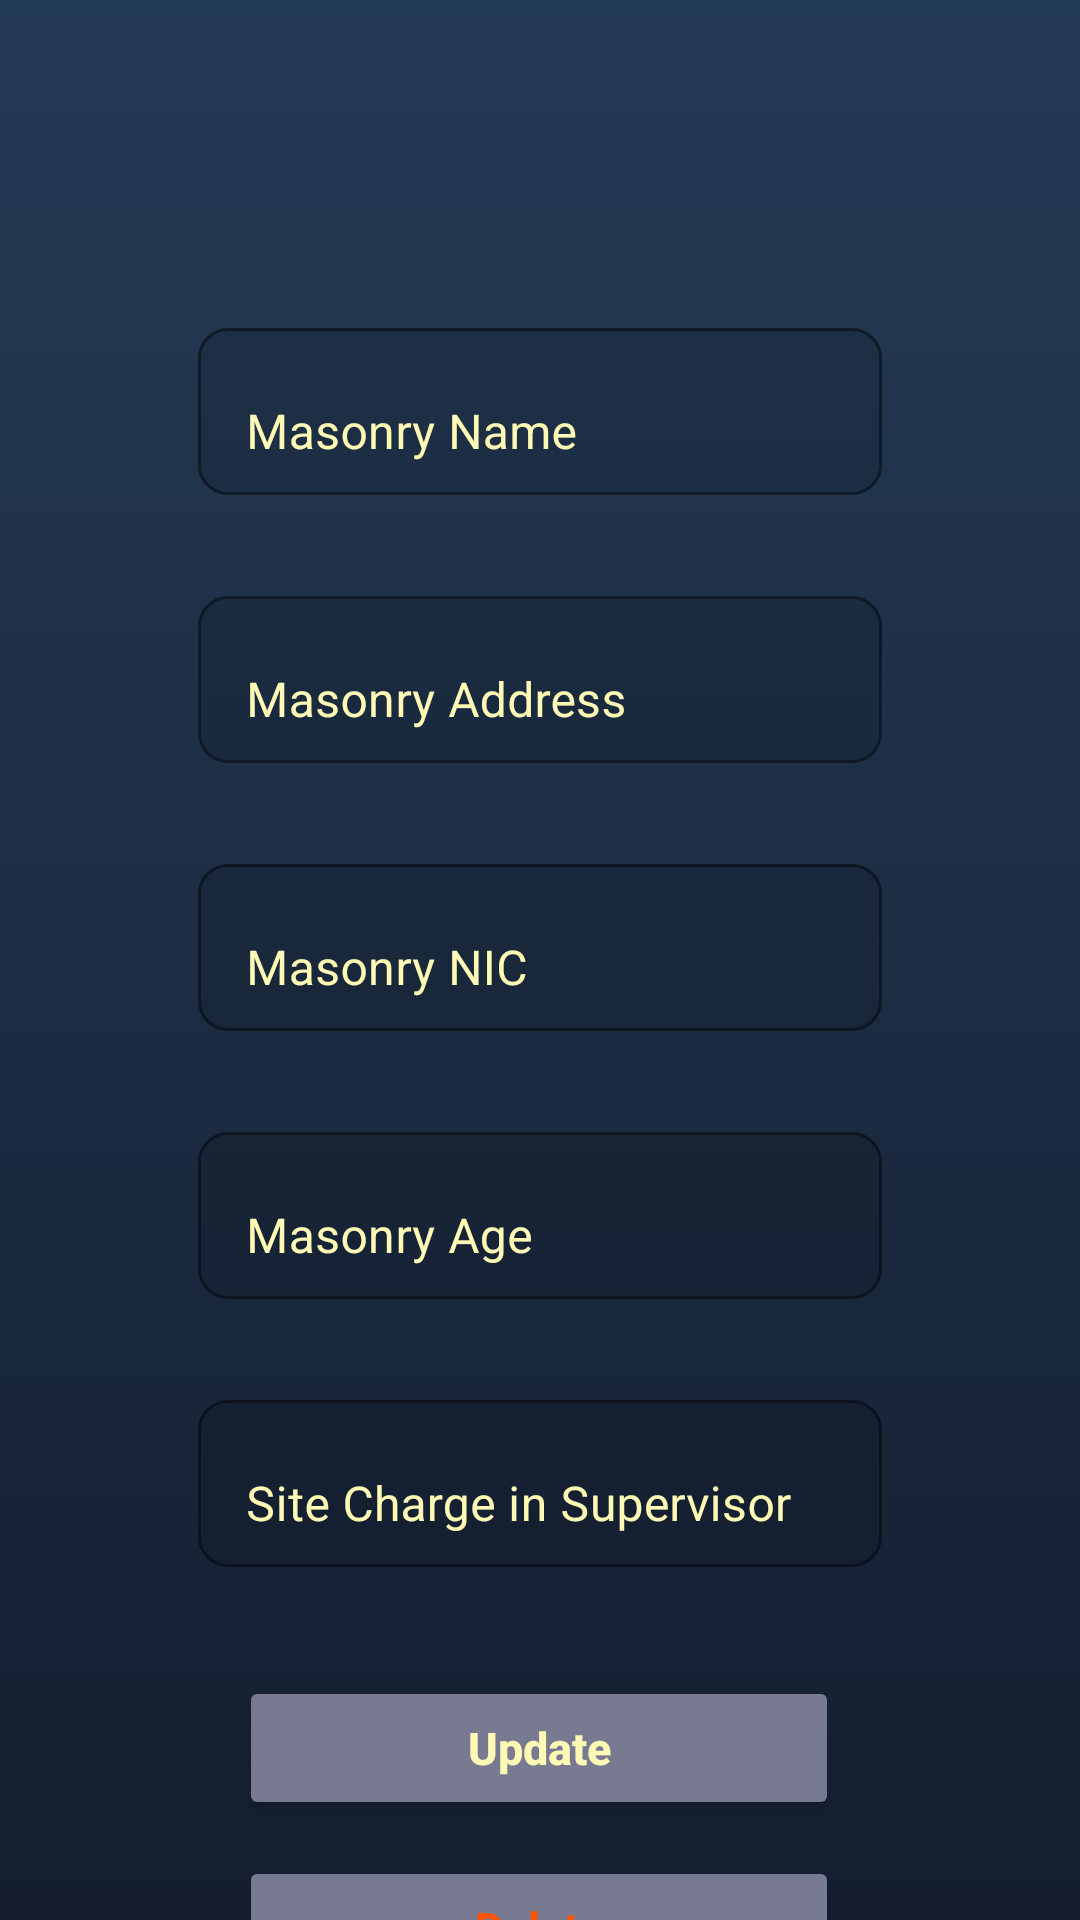

Android layout source for this screen:
<!-- AndroidManifest.xml: application theme Theme.WJConstractor -->
<!-- res/layout/activity__masonry__update__delete.xml -->
<?xml version="1.0" encoding="utf-8"?>
<androidx.constraintlayout.widget.ConstraintLayout xmlns:android="http://schemas.android.com/apk/res/android"
    xmlns:app="http://schemas.android.com/apk/res-auto"
    xmlns:tools="http://schemas.android.com/tools"
    android:layout_width="match_parent"
    android:layout_height="match_parent"
    android:background="@drawable/gradient_background"
    tools:context="._Masonry_Update_DeleteActivity">

    <com.google.android.material.textfield.TextInputLayout
        android:id="@+id/masonry_name2"
        style="@style/Widget.MaterialComponents.Button.OutlinedButton"
        android:layout_width="match_parent"
        android:layout_height="wrap_content"
        android:layout_marginStart="50dp"
        android:layout_marginTop="100dp"
        android:layout_marginEnd="50dp"
        android:hint="@string/update_delete_masonry_name"
        android:textColorHint="@color/text"
        app:boxBackgroundMode="outline"
        app:boxCornerRadiusBottomEnd="10dp"
        app:boxCornerRadiusBottomStart="10dp"
        app:boxCornerRadiusTopEnd="10dp"
        app:boxCornerRadiusTopStart="10dp"
        app:endIconMode="clear_text"
        app:endIconTint="@color/text"
        app:errorEnabled="true"
        app:errorTextColor="@color/logoutText"
        app:layout_constraintEnd_toEndOf="parent"
        app:layout_constraintStart_toStartOf="parent"
        app:layout_constraintTop_toTopOf="parent">

        <com.google.android.material.textfield.TextInputEditText
            android:id="@+id/edit_masonry_name2"
            android:layout_width="match_parent"
            android:layout_height="wrap_content"
            android:inputType="textCapSentences"
            android:textColor="@color/text" />
    </com.google.android.material.textfield.TextInputLayout>

    <com.google.android.material.textfield.TextInputLayout
        android:id="@+id/masonry_address2"
        style="@style/Widget.MaterialComponents.Button.OutlinedButton"
        android:layout_width="match_parent"
        android:layout_height="wrap_content"
        android:layout_marginStart="50dp"
        android:layout_marginEnd="50dp"
        android:hint="@string/update_delete_masonry_address"
        android:textColorHint="@color/text"
        app:boxBackgroundMode="outline"
        app:boxCornerRadiusBottomEnd="10dp"
        app:boxCornerRadiusBottomStart="10dp"
        app:boxCornerRadiusTopEnd="10dp"
        app:boxCornerRadiusTopStart="10dp"
        app:endIconMode="clear_text"
        app:endIconTint="@color/text"
        app:errorEnabled="true"
        app:errorTextColor="@color/logoutText"
        app:layout_constraintEnd_toEndOf="parent"
        app:layout_constraintHorizontal_bias="1.0"
        app:layout_constraintStart_toStartOf="parent"
        app:layout_constraintTop_toBottomOf="@+id/masonry_name2">

        <com.google.android.material.textfield.TextInputEditText
            android:id="@+id/edit_masonry_address2"
            android:layout_width="match_parent"
            android:layout_height="wrap_content"
            android:inputType="textCapSentences"
            android:textColor="@color/text" />
    </com.google.android.material.textfield.TextInputLayout>

    <com.google.android.material.textfield.TextInputLayout
        android:id="@+id/masonry_nic2"
        style="@style/Widget.MaterialComponents.Button.OutlinedButton"
        android:layout_width="match_parent"
        android:layout_height="wrap_content"
        android:layout_marginStart="50dp"
        android:layout_marginEnd="50dp"
        android:hint="@string/update_delete_masonry_nic"
        android:textColorHint="@color/text"
        app:boxBackgroundMode="outline"
        app:boxCornerRadiusBottomEnd="10dp"
        app:boxCornerRadiusBottomStart="10dp"
        app:boxCornerRadiusTopEnd="10dp"
        app:boxCornerRadiusTopStart="10dp"
        app:endIconMode="clear_text"
        app:endIconTint="@color/text"
        app:errorEnabled="true"
        app:errorTextColor="@color/logoutText"
        app:layout_constraintEnd_toEndOf="parent"
        app:layout_constraintStart_toStartOf="parent"
        app:layout_constraintTop_toBottomOf="@+id/masonry_address2">

        <com.google.android.material.textfield.TextInputEditText
            android:id="@+id/edit_masonry_nic2"
            android:layout_width="match_parent"
            android:layout_height="wrap_content"
            android:inputType="textCapSentences"
            android:textColor="@color/text" />
    </com.google.android.material.textfield.TextInputLayout>

    <com.google.android.material.textfield.TextInputLayout
        android:id="@+id/masonry_age2"
        style="@style/Widget.MaterialComponents.Button.OutlinedButton"
        android:layout_width="match_parent"
        android:layout_height="wrap_content"
        android:layout_marginStart="50dp"
        android:layout_marginEnd="50dp"
        android:hint="@string/update_delete_masonry_age"
        android:textColorHint="@color/text"
        app:boxBackgroundMode="outline"
        app:boxCornerRadiusBottomEnd="10dp"
        app:boxCornerRadiusBottomStart="10dp"
        app:boxCornerRadiusTopEnd="10dp"
        app:boxCornerRadiusTopStart="10dp"
        app:endIconMode="clear_text"
        app:endIconTint="@color/text"
        app:errorEnabled="true"
        app:errorTextColor="@color/logoutText"
        app:layout_constraintEnd_toEndOf="parent"
        app:layout_constraintStart_toStartOf="parent"
        app:layout_constraintTop_toBottomOf="@+id/masonry_nic2">

        <com.google.android.material.textfield.TextInputEditText
            android:id="@+id/edit_masonry_age2"
            android:layout_width="match_parent"
            android:layout_height="wrap_content"
            android:inputType="number"
            android:textColor="@color/text" />
    </com.google.android.material.textfield.TextInputLayout>

    <Button
        android:id="@+id/update_btn"
        android:layout_width="200dp"
        android:layout_height="wrap_content"
        android:layout_marginTop="12dp"
        android:backgroundTint="@color/menuback"
        android:padding="10dp"
        android:text="@string/update_delete_update"
        android:textAllCaps="false"
        android:textColor="@color/text"
        android:textSize="15sp"
        android:textStyle="bold"
        app:cornerRadius="10dp"
        app:layout_constraintEnd_toEndOf="parent"
        app:layout_constraintHorizontal_bias="0.497"
        app:layout_constraintStart_toStartOf="parent"
        app:layout_constraintTop_toBottomOf="@+id/supervisor_name2"
        tools:ignore="OnClick" />

    <com.google.android.material.textfield.TextInputLayout
        android:id="@+id/supervisor_name2"
        style="@style/Widget.MaterialComponents.Button.OutlinedButton"
        android:layout_width="match_parent"
        android:layout_height="wrap_content"
        android:layout_marginStart="50dp"
        android:layout_marginEnd="50dp"
        android:hint="@string/update_delete_site_charge_in_supervisor"
        android:textColorHint="@color/text"
        app:boxBackgroundMode="outline"
        app:boxCornerRadiusBottomEnd="10dp"
        app:boxCornerRadiusBottomStart="10dp"
        app:boxCornerRadiusTopEnd="10dp"
        app:boxCornerRadiusTopStart="10dp"
        app:endIconMode="clear_text"
        app:endIconTint="@color/text"
        app:errorEnabled="true"
        app:errorTextColor="@color/logoutText"
        app:layout_constraintEnd_toEndOf="parent"
        app:layout_constraintStart_toStartOf="parent"
        app:layout_constraintTop_toBottomOf="@+id/masonry_age2">

        <com.google.android.material.textfield.TextInputEditText
            android:id="@+id/edit_supervisor_name2"
            android:layout_width="match_parent"
            android:layout_height="wrap_content"
            android:inputType="textCapSentences"
            android:textColor="@color/text" />
    </com.google.android.material.textfield.TextInputLayout>

    <Button
        android:id="@+id/delete_btn"
        android:layout_width="200dp"
        android:layout_height="wrap_content"
        android:layout_marginTop="12dp"
        android:backgroundTint="@color/menuback"
        android:padding="10dp"
        android:text="@string/update_delete_delete"
        android:textAllCaps="false"
        android:textColor="@color/logoutText"
        android:textSize="15sp"
        android:textStyle="bold"
        app:cornerRadius="10dp"
        app:layout_constraintEnd_toEndOf="parent"
        app:layout_constraintHorizontal_bias="0.497"
        app:layout_constraintStart_toStartOf="parent"
        app:layout_constraintTop_toBottomOf="@+id/update_btn"
        tools:ignore="MissingConstraints,OnClick" />
</androidx.constraintlayout.widget.ConstraintLayout>
<!-- resources referenced by this layout -->
<resources>
  <color name="logoutText">#FF5403</color>
  <color name="menuback">#787A91</color>
  <color name="text">#FFF9B6</color>
  <!-- drawable gradient_background (drawable) -->
  <?xml version="1.0" encoding="utf-8"?>
  <selector xmlns:android="http://schemas.android.com/apk/res/android">
  
      <item>
          <shape>
              <gradient android:angle="90" android:endColor="#243b55" android:startColor="#141e30" android:type="linear" />
          </shape>
      </item>
  </selector>
  <string name="update_delete_delete">Delete</string>
  <string name="update_delete_masonry_address">Masonry Address</string>
  <string name="update_delete_masonry_age">Masonry Age</string>
  <string name="update_delete_masonry_name">Masonry Name</string>
  <string name="update_delete_masonry_nic">Masonry NIC</string>
  <string name="update_delete_site_charge_in_supervisor">Site Charge in Supervisor</string>
  <string name="update_delete_update">Update</string>
  <style name="Theme.WJConstractor" parent="Theme.MaterialComponents.DayNight.DarkActionBar">
          
          <item name="colorPrimary">@color/logoutBackground</item>
          <item name="colorPrimaryVariant">@color/background</item>
          <item name="colorOnPrimary">@color/white</item>
          <item name="colorSecondary">@color/white</item>
          
          <item name="android:statusBarColor" tools:targetApi="l">?attr/colorPrimaryVariant</item>
          
      </style>
  <color name="logoutBackground">#FFBC97</color>
  <color name="background">#191A19</color>
  <color name="white">#FFFFFFFF</color>
</resources>
